6-way image classification set "MSTAR-10" from GitHub (Naelbest/mstar_with_machine_learning); label vocabulary: BMP-2 infantry fighting vehicle, BRDM-2 armored scout vehicle, BTR-60 armored personnel carrier, BTR-70 armored personnel carrier, ZIL-131 military truck, ZSU-23-4 self-propelled anti-aircraft gun.

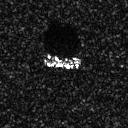
Label: BTR-60 armored personnel carrier

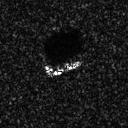
Label: BTR-70 armored personnel carrier

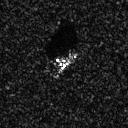
Label: BMP-2 infantry fighting vehicle

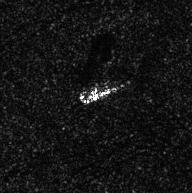
Label: ZIL-131 military truck

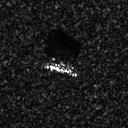
Label: BMP-2 infantry fighting vehicle

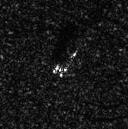
Label: BRDM-2 armored scout vehicle
